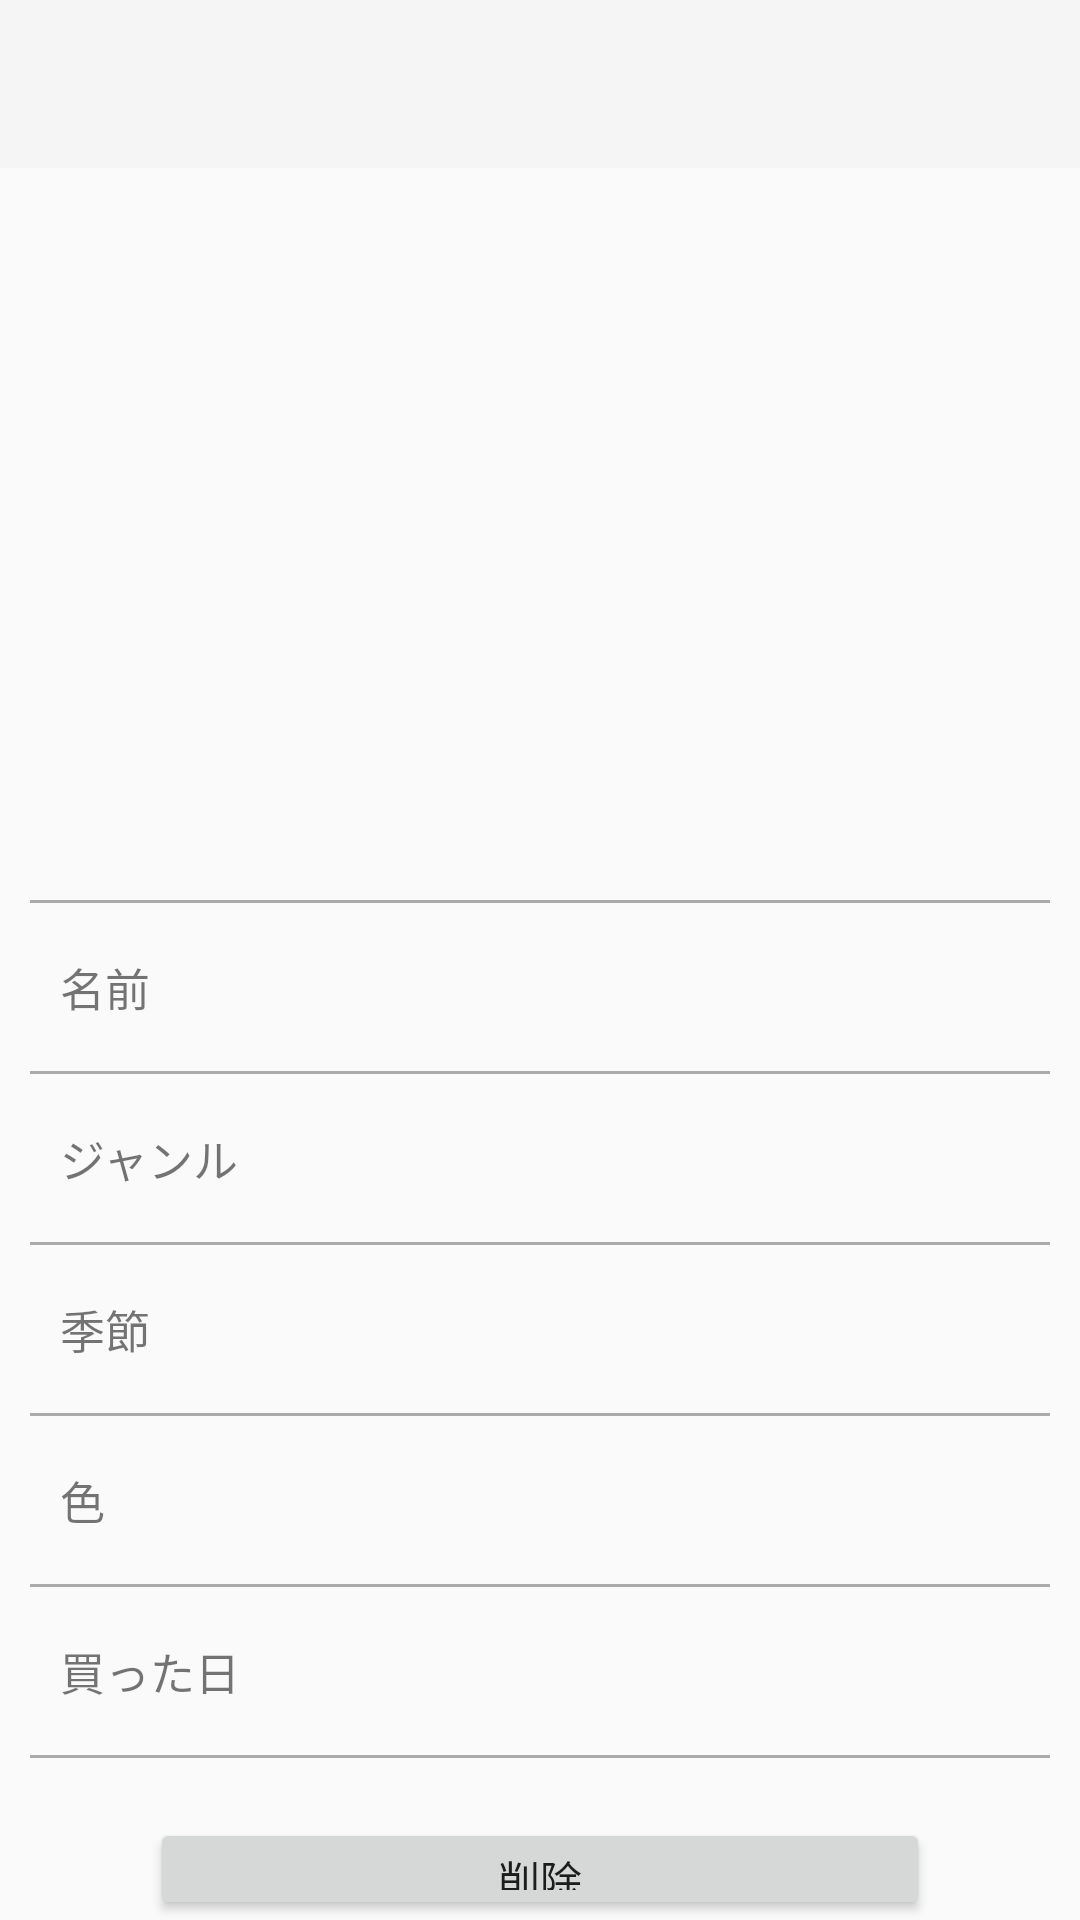

The Android layout XML behind this screen, and the referenced resources:
<!-- AndroidManifest.xml: application theme AppTheme -->
<!-- res/layout/activity_cl_detail.xml -->
<?xml version="1.0" encoding="utf-8"?>
<android.support.v4.widget.DrawerLayout xmlns:android="http://schemas.android.com/apk/res/android"
    xmlns:app="http://schemas.android.com/apk/res-auto"
    android:id="@+id/drawerLayout"
    android:layout_width="match_parent"
    android:layout_height="match_parent"
    android:fitsSystemWindows="true">

    <FrameLayout
        android:layout_width="match_parent"
        android:layout_height="match_parent">


        <android.support.design.widget.AppBarLayout
            android:layout_width="match_parent"
            android:layout_height="wrap_content">

            <android.support.v7.widget.Toolbar
                android:id="@+id/toolbar"
                android:layout_width="match_parent"
                android:layout_height="?attr/actionBarSize" />

        </android.support.design.widget.AppBarLayout>

        
        <LinearLayout
            android:layout_width="match_parent"
            android:layout_height="match_parent"
            android:orientation="vertical"
            android:layout_marginTop="?attr/actionBarSize">

            <ImageView
                android:id="@+id/imageView"
                android:layout_width="match_parent"
                android:layout_height="200dp"
                android:layout_weight="1"
                android:layout_marginLeft="20dp"
                android:layout_marginRight="20dp"
                android:layout_marginTop="10dp" />

            <View
                android:layout_width="match_parent"
                android:layout_height="1dp"
                android:layout_marginLeft="10dp"
                android:layout_marginRight="10dp"
                android:background="@android:color/darker_gray"/>

            <LinearLayout
                android:layout_width="match_parent"
                android:layout_height="wrap_content"
                android:orientation="horizontal"
                android:layout_weight="1">

                <TextView
                    android:id="@+id/textView"
                    android:layout_width="0dp"
                    android:layout_height="match_parent"
                    android:layout_marginLeft="20dp"
                    android:layout_weight="25"
                    android:gravity="center_vertical"
                    android:text="名前"
                    android:textSize="15dp" />

                <TextView
                    android:id="@+id/nameText"
                    android:layout_width="0dp"
                    android:layout_height="match_parent"
                    android:layout_marginLeft="30dp"
                    android:layout_marginRight="30dp"
                    android:gravity="center_vertical"
                    android:layout_weight="75"/>
            </LinearLayout>

            <View
                android:layout_width="match_parent"
                android:layout_height="1dp"
                android:layout_marginLeft="10dp"
                android:layout_marginRight="10dp"
                android:background="@android:color/darker_gray"/>

            <LinearLayout
                android:layout_width="match_parent"
                android:layout_height="wrap_content"
                android:orientation="horizontal"
                android:layout_weight="1">

                <TextView
                    android:id="@+id/textView2"
                    android:layout_width="0dp"
                    android:layout_height="match_parent"
                    android:layout_marginLeft="20dp"
                    android:layout_weight="25"
                    android:gravity="center_vertical"
                    android:text="ジャンル"
                    android:textSize="15dp" />

                <TextView
                    android:id="@+id/genreText"
                    android:layout_width="0dp"
                    android:layout_height="match_parent"
                    android:layout_marginLeft="30dp"
                    android:layout_marginRight="30dp"
                    android:gravity="center_vertical"
                    android:layout_weight="75"/>
            </LinearLayout>

            <View
                android:layout_width="match_parent"
                android:layout_height="1dp"
                android:layout_marginLeft="10dp"
                android:layout_marginRight="10dp"
                android:background="@android:color/darker_gray"/>

            <LinearLayout
                android:layout_width="match_parent"
                android:layout_height="wrap_content"
                android:orientation="horizontal"
                android:layout_weight="1">

                <TextView
                    android:id="@+id/textView3"
                    android:layout_width="0dp"
                    android:layout_height="match_parent"
                    android:layout_marginLeft="20dp"
                    android:layout_weight="25"
                    android:gravity="center_vertical"
                    android:text="季節"
                    android:textSize="15dp" />

                <TextView
                    android:id="@+id/seasonText"
                    android:layout_width="0dp"
                    android:layout_height="match_parent"
                    android:layout_marginLeft="30dp"
                    android:layout_marginRight="30dp"
                    android:gravity="center_vertical"
                    android:layout_weight="75"/>
            </LinearLayout>

            <View
                android:layout_width="match_parent"
                android:layout_height="1dp"
                android:layout_marginLeft="10dp"
                android:layout_marginRight="10dp"
                android:background="@android:color/darker_gray"/>

            <LinearLayout
                android:layout_width="match_parent"
                android:layout_height="wrap_content"
                android:orientation="horizontal"
                android:layout_weight="1">

                <TextView
                    android:id="@+id/textView4"
                    android:layout_width="0dp"
                    android:layout_height="match_parent"
                    android:layout_marginLeft="20dp"
                    android:layout_weight="25"
                    android:gravity="center_vertical"
                    android:text="色"
                    android:textSize="15dp" />

                <TextView
                    android:id="@+id/colorText"
                    android:layout_width="0dp"
                    android:layout_height="match_parent"
                    android:layout_marginLeft="30dp"
                    android:layout_marginRight="30dp"
                    android:gravity="center_vertical"
                    android:layout_weight="75"/>
            </LinearLayout>

            <View
                android:layout_width="match_parent"
                android:layout_height="1dp"
                android:layout_marginLeft="10dp"
                android:layout_marginRight="10dp"
                android:background="@android:color/darker_gray"/>

            <LinearLayout
                android:layout_width="match_parent"
                android:layout_height="wrap_content"
                android:orientation="horizontal"
                android:layout_weight="1">

                <TextView
                    android:id="@+id/textView5"
                    android:layout_width="0dp"
                    android:layout_height="match_parent"
                    android:layout_marginLeft="20dp"
                    android:layout_weight="25"
                    android:gravity="center_vertical"
                    android:text="買った日"
                    android:textSize="15dp" />

                <TextView
                    android:id="@+id/dayText"
                    android:layout_width="0dp"
                    android:layout_height="match_parent"
                    android:layout_marginLeft="30dp"
                    android:layout_marginRight="30dp"
                    android:gravity="center_vertical"
                    android:layout_weight="75"/>
            </LinearLayout>

            <View
                android:layout_width="match_parent"
                android:layout_height="1dp"
                android:layout_marginLeft="10dp"
                android:layout_marginRight="10dp"
                android:layout_marginBottom="10dp"
                android:background="@android:color/darker_gray"/>

            <Button
                android:id="@+id/button"
                android:layout_width="match_parent"
                android:layout_height="0dp"
                android:layout_marginTop="10dp"
                android:layout_marginLeft="50dp"
                android:layout_marginRight="50dp"
                android:layout_weight="1"
                android:onClick="showDialog"
                android:text="削除" />

        </LinearLayout>

    </FrameLayout>

    <android.support.design.widget.NavigationView
        android:id="@+id/navigationView"
        android:layout_width="wrap_content"
        android:layout_height="match_parent"
        android:layout_gravity="start"
        app:menu="@menu/drawer" />

</android.support.v4.widget.DrawerLayout>
<!-- resources referenced by this layout -->
<resources>
  <style name="AppTheme" parent="Theme.AppCompat.Light.NoActionBar">
          
          
          
          
      </style>
</resources>
